Run: headless pygame with SDL's dummy video driver; simulated clock (each Clock.tick advances the game by its frame time, no real sleeping); random seed 0; keys injected as events and as key.get_pressed() state; no mouse input.
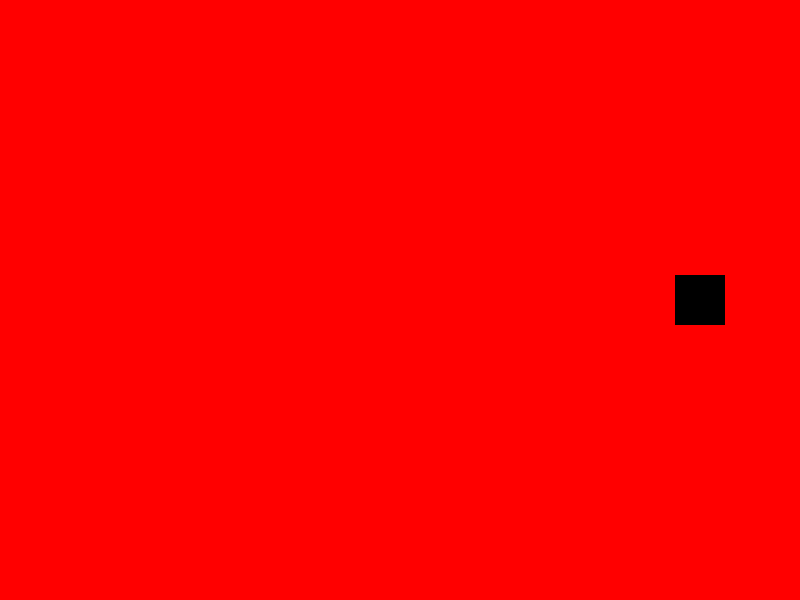
Frame 1 of 4 · flips 1–60 · no input
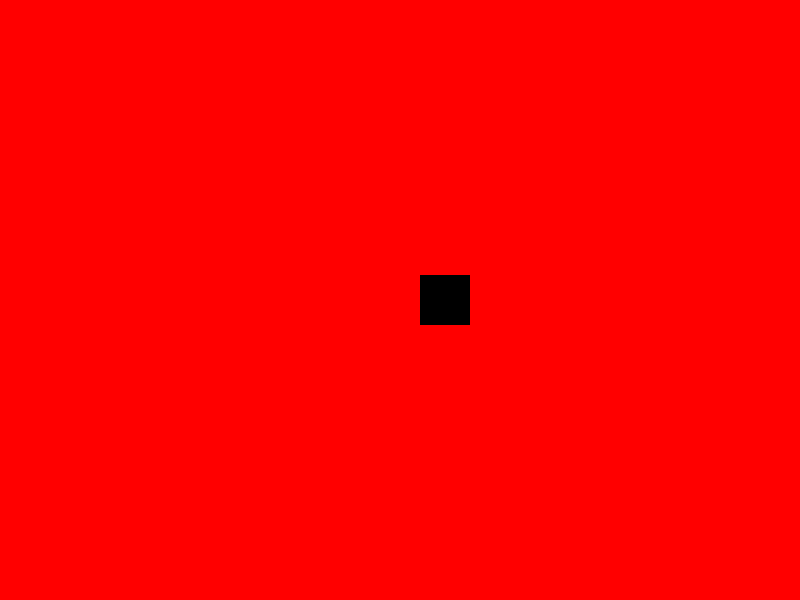
Frame 2 of 4 · flips 61–180 · tapped SPACE, RETURN · held RIGHT (→), D
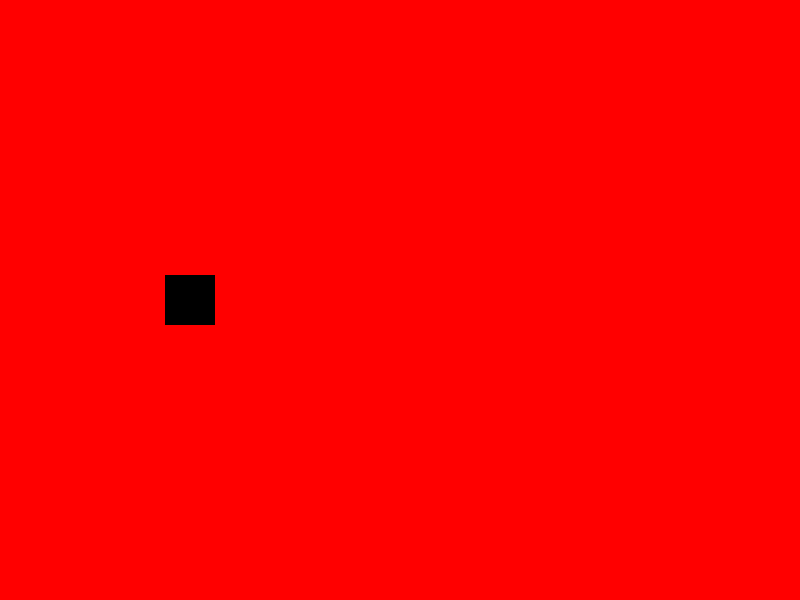
Frame 3 of 4 · flips 181–300 · held DOWN (↓), S
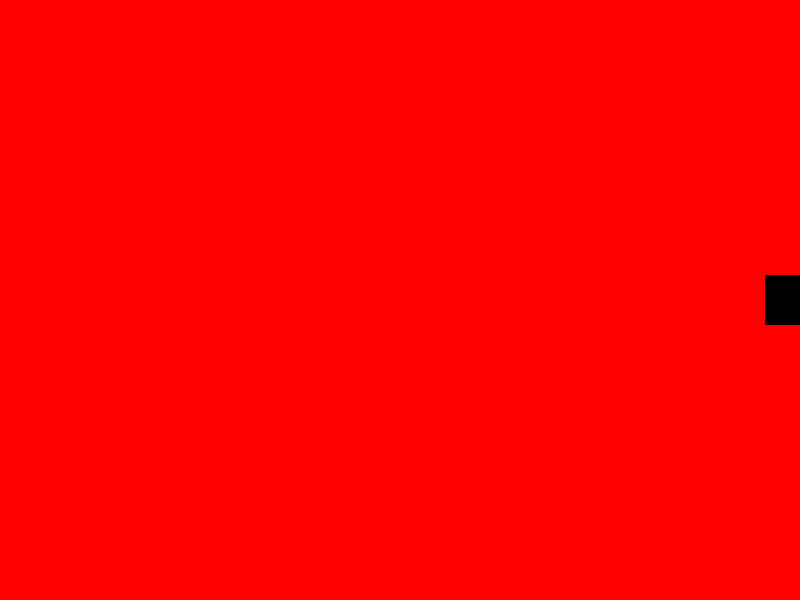
Frame 4 of 4 · flips 301–420 · held LEFT (←), A, UP (↑), W

The pygame program that drew these frames:


import pygame
import random

WIDTH = 800
HEIGHT = 600
FPS = 30

# Colors (R, G, B)
BLACK = (0, 0, 0)
WHITE = (255, 255, 255)
RED = (255, 0, 0)
GREEN = (0, 255, 0)
BLUE = (0, 0, 255)

class Player(pygame.sprite.Sprite):
    def __init__(self):
        pygame.sprite.Sprite.__init__(self)
        self.image = pygame.Surface((50, 50))
        self.image.fill(BLACK)
        self.rect = self.image.get_rect()
        self.rect.center = (WIDTH / 2, HEIGHT / 2)

    def update(self):
        self.rect.x += 5
        if self.rect.left > WIDTH:
            self.rect.right = 0

#Initalise pygame and create window
pygame.init()
pygame.mixer.init()  # for sound
screen = pygame.display.set_mode((WIDTH, HEIGHT))
pygame.display.set_caption("My Game")
clock = pygame.time.Clock()

all_sprites = pygame.sprite.Group()
player = Player()
all_sprites.add(player)

#game loop
running = True
while running:
    # keep loop running at the right speed
    clock.tick(FPS)
    for event in pygame.event.get():
        if event.type == pygame.QUIT:
            running = False

    # Update
    all_sprites.update()

    # Draw / render
    screen.fill(RED)
    all_sprites.draw(screen)
    # *after* drawing everything, flip the display
    pygame.display.flip()

pygame.quit()
